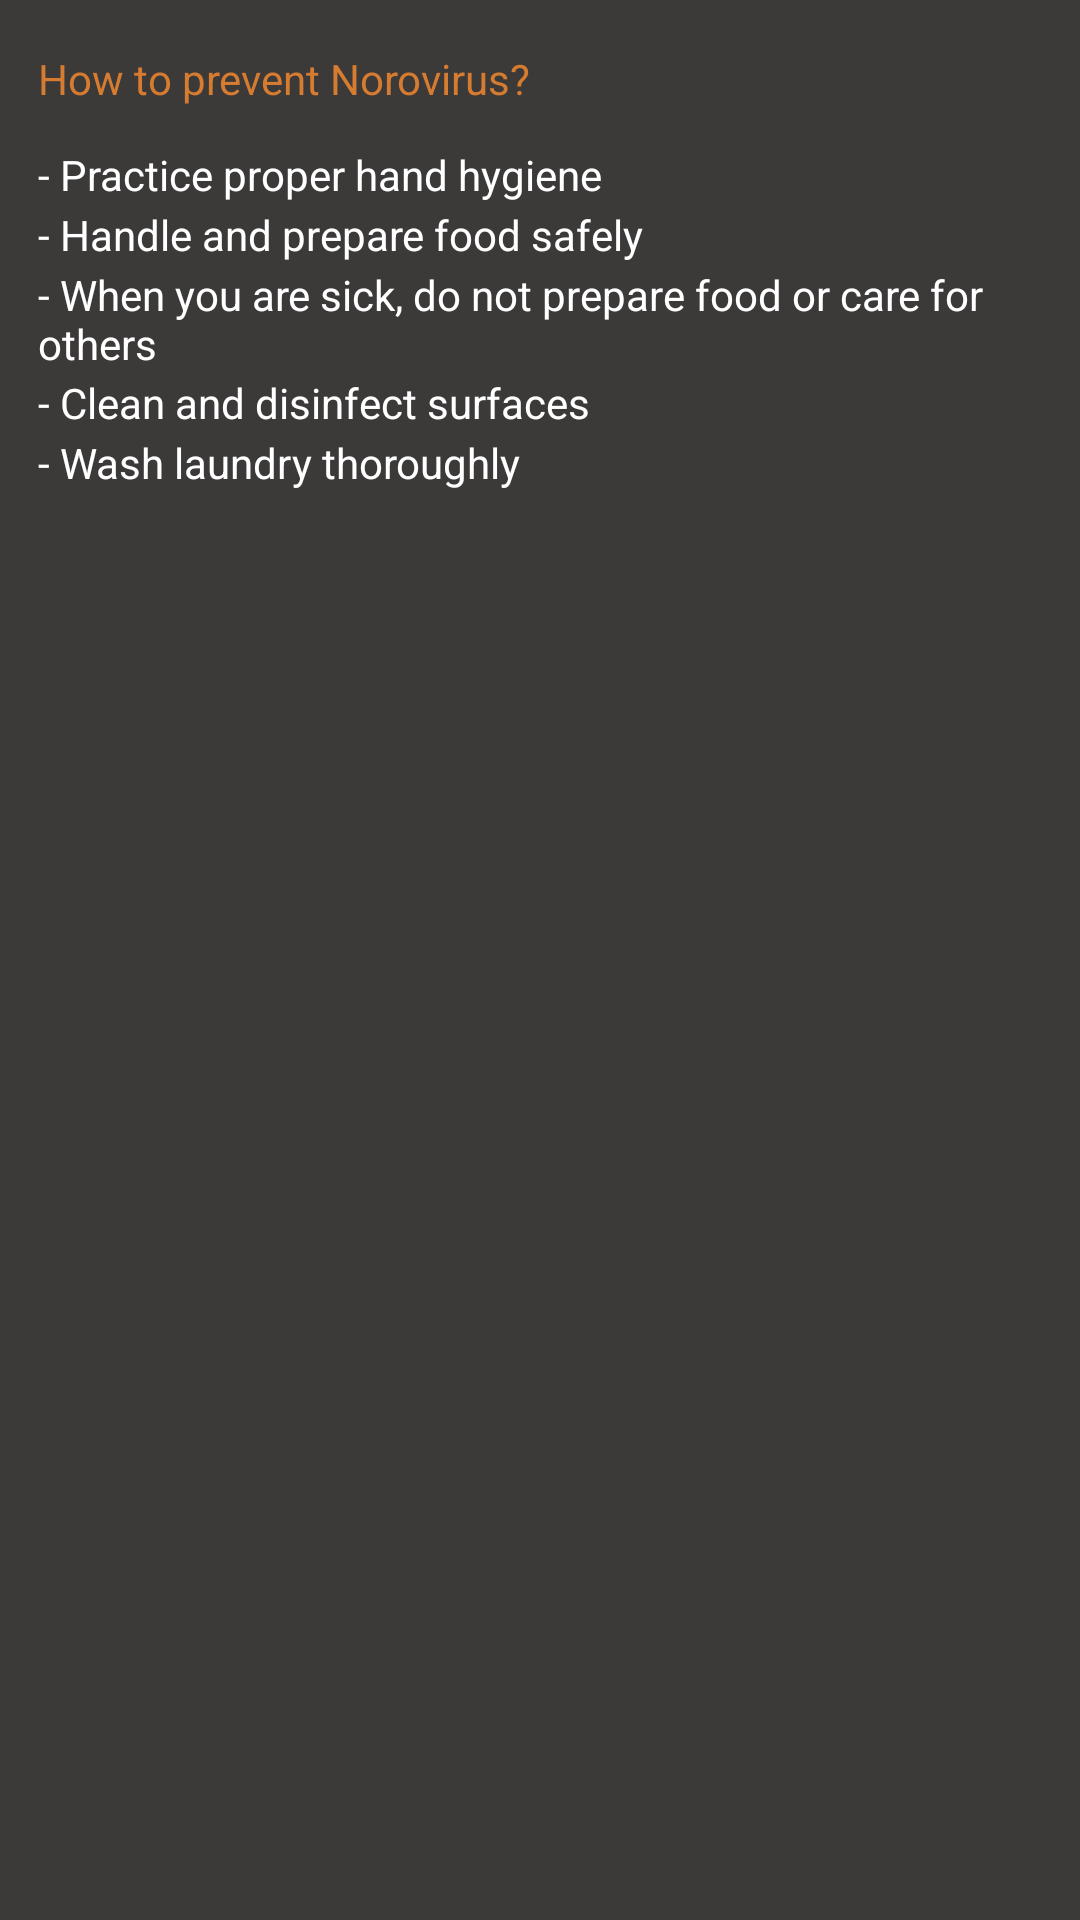

Produce the Android XML layout that renders to this screen, including the resource entries it uses.
<!-- AndroidManifest.xml: application theme Theme.VVapp -->
<!-- res/layout/activity_nextnorovirus.xml -->
<?xml version="1.0" encoding="utf-8"?>
<androidx.constraintlayout.widget.ConstraintLayout xmlns:android="http://schemas.android.com/apk/res/android"
    xmlns:app="http://schemas.android.com/apk/res-auto"
    xmlns:tools="http://schemas.android.com/tools"
    android:layout_width="match_parent"
    android:layout_height="match_parent"
    android:background="#3c3939"
    tools:context=".nextnorovirus">

    <TextView
        android:id="@+id/textView165"
        android:layout_width="wrap_content"
        android:layout_height="wrap_content"
        android:layout_marginTop="52dp"
        android:text="- Handle and prepare food safely"
        android:textColor="#fff"
        app:layout_constraintStart_toStartOf="@+id/textView163"
        app:layout_constraintTop_toTopOf="@+id/textView163" />

    <TextView
        android:id="@+id/textView166"
        android:layout_width="338dp"
        android:layout_height="wrap_content"
        android:layout_marginTop="72dp"
        android:text="- When you are sick, do not prepare food or care for others"
        android:textColor="#fff"
        app:layout_constraintStart_toStartOf="@+id/textView163"
        app:layout_constraintTop_toTopOf="@+id/textView163" />

    <TextView
        android:id="@+id/textView167"
        android:layout_width="wrap_content"
        android:layout_height="wrap_content"
        android:layout_marginTop="108dp"
        android:text="- Clean and disinfect surfaces"
        android:textColor="#fff"
        app:layout_constraintStart_toStartOf="@+id/textView163"
        app:layout_constraintTop_toTopOf="@+id/textView163" />

    <TextView
        android:id="@+id/textView168"
        android:layout_width="wrap_content"
        android:layout_height="wrap_content"
        android:layout_marginTop="128dp"
        android:text="- Wash laundry thoroughly"
        android:textColor="#fff"
        app:layout_constraintStart_toStartOf="@+id/textView163"
        app:layout_constraintTop_toTopOf="@+id/textView163" />

    <TextView
        android:id="@+id/textView163"
        android:layout_width="wrap_content"
        android:layout_height="wrap_content"
        android:text="How to prevent Norovirus?"
        android:textColor="#d67c31"
        app:layout_constraintBottom_toBottomOf="parent"
        app:layout_constraintEnd_toEndOf="parent"
        app:layout_constraintHorizontal_bias="0.065"
        app:layout_constraintStart_toStartOf="parent"
        app:layout_constraintTop_toTopOf="parent"
        app:layout_constraintVertical_bias="0.027" />

    <TextView
        android:id="@+id/textView164"
        android:layout_width="wrap_content"
        android:layout_height="wrap_content"
        android:layout_marginTop="32dp"
        android:text="- Practice proper hand hygiene"
        android:textColor="#fff"
        app:layout_constraintStart_toStartOf="@+id/textView163"
        app:layout_constraintTop_toTopOf="@+id/textView163" />
</androidx.constraintlayout.widget.ConstraintLayout>
<!-- resources referenced by this layout -->
<resources>
  <style name="Theme.VVapp" parent="Theme.MaterialComponents.DayNight.DarkActionBar">
          
          <item name="colorPrimary">@color/purple_500</item>
          <item name="colorPrimaryVariant">@color/purple_700</item>
          <item name="colorOnPrimary">@color/white</item>
          
          <item name="colorSecondary">@color/teal_200</item>
          <item name="colorSecondaryVariant">@color/teal_700</item>
          <item name="colorOnSecondary">@color/black</item>
          
          <item name="android:statusBarColor" tools:targetApi="l">?attr/colorPrimaryVariant</item>
          
      </style>
  <color name="purple_500">#3c3939</color>
  <color name="purple_700">#d67c31</color>
  <color name="white">#FFFFFFFF</color>
  <color name="teal_200">#FF03DAC5</color>
  <color name="teal_700">#FF018786</color>
  <color name="black">#FF000000</color>
</resources>
